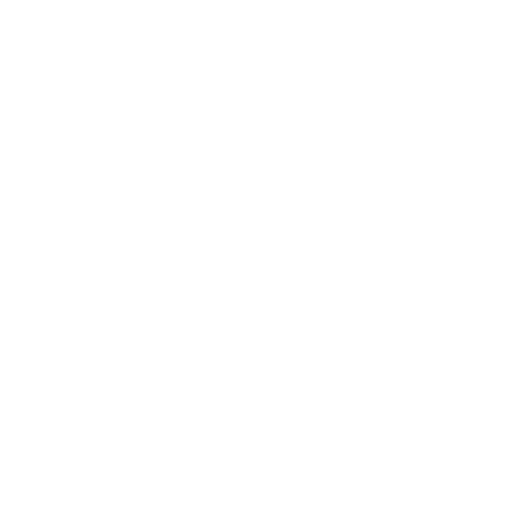
t = 0.00 s
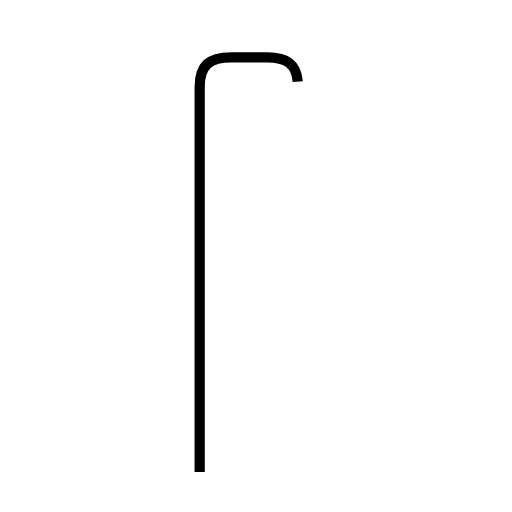
t = 1.51 s
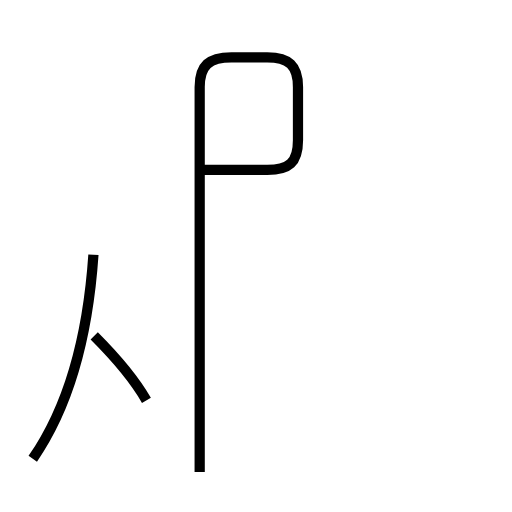
t = 2.89 s
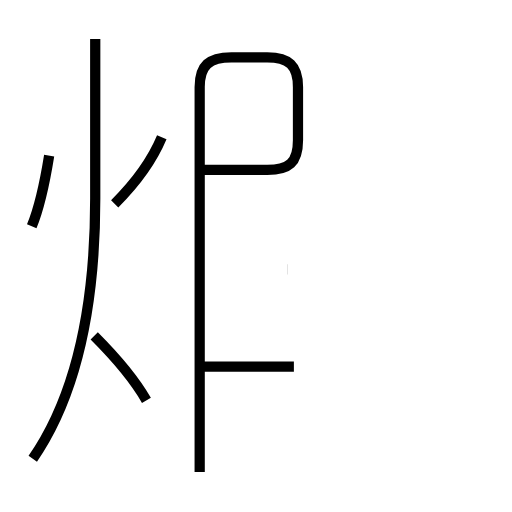
t = 4.24 s
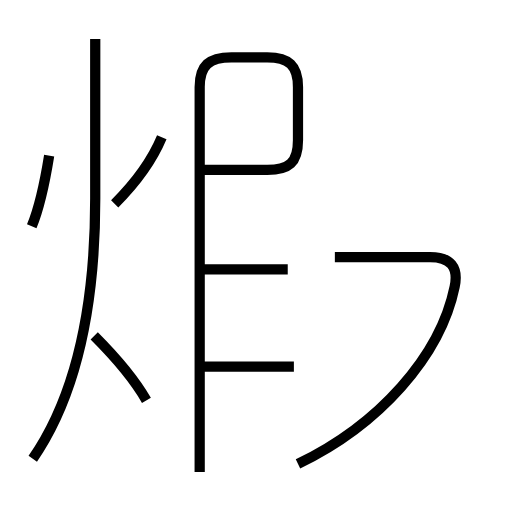
t = 5.62 s
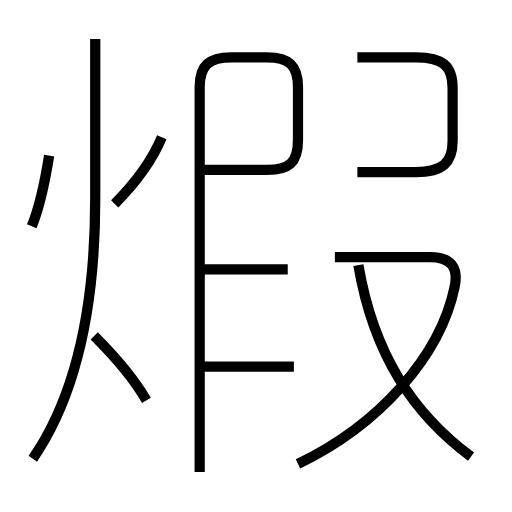
t = 7.11 s

The animated SVG that drew these frames (rendered in a browser with its animation timeline set to each time). Animation: 10 SMIL elements (animate=10); one cycle of 7.11 s.

<?xml version='1.0' encoding='utf-8'?>
<svg viewBox="0.0 -6.0 50.0 50.0" version="1.1" xmlns="http://www.w3.org/2000/svg"><rect x="-1000" y="-1000" width="2000" height="2000" stroke="white" fill="white" /><g style="fill:none;stroke:#000000;stroke-width:1"><path d="M 19.5 2.1 L 19.5 -35.5 C 19.5 -37.6 20.4 -38.4 22.6 -38.4 L 26.1 -38.4 C 28.2 -38.4 29.1 -37.6 29.1 -35.5 L 29.1 -30.3 C 29.1 -28.1 28.2 -27.4 26.1 -27.4 L 19.9 -27.4 " transform="translate(0.0 38.0)" stroke-dasharray="67.17768913397886" stroke-dashoffset="67.17768913397886"><animate attributeName="stroke-dashoffset" from="67.17768913397886" to="0" dur="2.0153306740193657s" begin="0s" fill="freeze" /></path><path d="M 14.3 -4.9 C 13.1 -7.0 11.2 -9.2 9.2 -11.2 " transform="translate(0.0 38.0)" stroke-dasharray="8.128041330704923" stroke-dashoffset="8.128041330704923"><animate attributeName="stroke-dashoffset" from="8.128041330704923" to="0" dur="0.24384123992114767s" begin="2.0153306740193657s" fill="freeze" /></path><path d="M 3.2 0.8 C 7.2 -5.0 9.3 -13.2 9.3 -24.6 L 9.3 -40.2 " transform="translate(0.0 38.0)" stroke-dasharray="42.11574734524498" stroke-dashoffset="42.11574734524498"><animate attributeName="stroke-dashoffset" from="42.11574734524498" to="0" dur="1.2634724203573495s" begin="2.2591719139405133s" fill="freeze" /></path><path d="M 3.1 -21.9 C 3.8 -23.6 4.4 -26.3 4.8 -28.8 " transform="translate(0.0 38.0)" stroke-dasharray="7.119589901722119" stroke-dashoffset="7.119589901722119"><animate attributeName="stroke-dashoffset" from="7.119589901722119" to="0" dur="0.21358769705166356s" begin="3.522644334297863s" fill="freeze" /></path><path d="M 28.7 -8.2 L 19.9 -8.2 " transform="translate(0.0 38.0)" stroke-dasharray="8.8" stroke-dashoffset="8.8"><animate attributeName="stroke-dashoffset" from="8.8" to="0" dur="0.264s" begin="3.7362320313495263s" fill="freeze" /></path><path d="M 11.2 -24.1 C 13.2 -26.1 14.8 -28.2 15.8 -30.6 " transform="translate(0.0 38.0)" stroke-dasharray="8.014806461060452" stroke-dashoffset="8.014806461060452"><animate attributeName="stroke-dashoffset" from="8.014806461060452" to="0" dur="0.24044419383181356s" begin="4.000232031349526s" fill="freeze" /></path><path d="M 28.1 -17.7 L 19.9 -17.7 " transform="translate(0.0 38.0)" stroke-dasharray="8.200000000000003" stroke-dashoffset="8.200000000000003"><animate attributeName="stroke-dashoffset" from="8.200000000000003" to="0" dur="0.24600000000000008s" begin="4.24067622518134s" fill="freeze" /></path><path d="M 29.1 1.3 C 37.0 -2.5 43.0 -9.2 44.4 -16.0 C 44.8 -17.9 44.0 -18.9 42.0 -18.9 L 32.7 -18.9 " transform="translate(0.0 38.0)" stroke-dasharray="37.72727689176222" stroke-dashoffset="37.72727689176222"><animate attributeName="stroke-dashoffset" from="37.72727689176222" to="0" dur="1.1318183067528667s" begin="4.48667622518134s" fill="freeze" /></path><path d="M 46.0 0.6 C 40.5 -3.5 36.5 -9.2 35.0 -18.1 " transform="translate(0.0 38.0)" stroke-dasharray="22.278878299257592" stroke-dashoffset="22.278878299257592"><animate attributeName="stroke-dashoffset" from="22.278878299257592" to="0" dur="0.6683663489777277s" begin="5.618494531934207s" fill="freeze" /></path><path d="M 34.9 -27.2 L 40.6 -27.2 C 43.2 -27.2 44.2 -28.1 44.2 -30.2 L 44.2 -35.4 C 44.2 -37.6 43.2 -38.4 40.6 -38.4 L 34.9 -38.4" transform="translate(0.0 38.0)" stroke-dasharray="27.49900493009352" stroke-dashoffset="27.49900493009352"><animate attributeName="stroke-dashoffset" from="27.49900493009352" to="0" dur="0.8249701479028055s" begin="6.286860880911934s" fill="freeze" /></path></g></svg>
